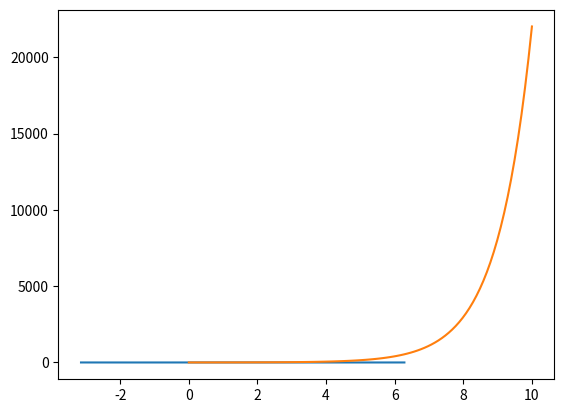

Reproduce this figure in Python.
"""Created on Wed Jul  7 16:02:35 2021

@author: Mohammad
"""

import math

import matplotlib.pyplot as plt
import numpy as np


class Chart:
    def __init__(self, func):
        self.function = func.split('.')[1]
        self.func = lambda x: eval(func)
    def __str__(self):
        return self.function
    def drawChart(self, start, stop, n=100):
        x = np.linspace(start, stop, n)
        y = [self.func(i) for i in x]
        plt.plot(x, y)
        plt.show()


sin = Chart('math.sin(x)')
sin.drawChart(-math.pi, 2*math.pi)
print(sin)

exp = Chart('math.exp(x)')
exp.drawChart(0, 10)
print(exp)
